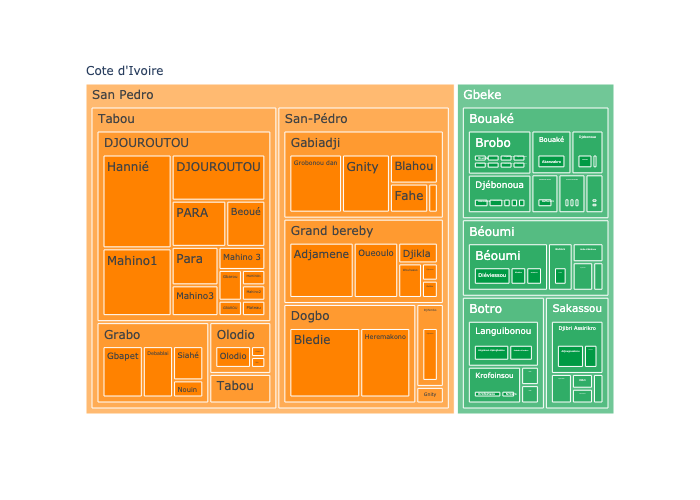

Values plotted in this chart, from the file beside it:
, Level 4 Government, Count, Level 3 Government, Level 2 Government, Level 1 Government
0, Hannié, 18, DJOUROUTOU, Tabou, San Pedro
1, Bledie, 17, Dogbo, San-Pédro, San Pedro
2, Adjamene, 13, Grand bereby, San-Pédro, San Pedro
3, Mahino1, 13, DJOUROUTOU, Tabou, San Pedro
4, Heremakono, 12, Dogbo, San-Pédro, San Pedro
5, DJOUROUTOU, 12, DJOUROUTOU, Tabou, San Pedro
6, Grobonou dan, 11, Gabiadji, San-Pédro, San Pedro
7, Gnity, 10, Gabiadji, San-Pédro, San Pedro
8, Oueoulo, 9, Grand bereby, San-Pédro, San Pedro
9, Gbapet, 8, Grabo, Tabou, San Pedro
10, PARA, 7, DJOUROUTOU, Tabou, San Pedro
11, Diéviessou, 7, Béoumi, Béoumi, Gbeke
12, Adjougouansou, 6, Djibri Assirikro, Sakassou, Gbeke
13, Debablai, 6, Grabo, Tabou, San Pedro
14, Angokoun-Kpangbassou, 6, Languibonou, Botro, Gbeke
15, Akanzakro, 5, Bouaké, Bouaké, Gbeke
16, Djihimbo, 5, Djihimbo, San-Pédro, San Pedro
17, Olodio, 5, Olodio, Tabou, San Pedro
18, Blahou, 5, Gabiadji, San-Pédro, San Pedro
19, Beoué, 5, DJOUROUTOU, Tabou, San Pedro
20, Para, 5, DJOUROUTOU, Tabou, San Pedro
21, Andokro-Kouakou, 4, Languibonou, Botro, Gbeke
22, Krofoinsou, 4, Krofoinsou, Botro, Gbeke
23, N?dakro, 4, Bodokro, Béoumi, Gbeke
24, Mahino3, 4, DJOUROUTOU, Tabou, San Pedro
25, Siahé, 4, Grabo, Tabou, San Pedro
26, Fahe, 4, Gabiadji, San-Pédro, San Pedro
27, Raffierkro, 3, COMMUNE DE Bouake, Bouaké, Gbeke
28, Lokassou, 3, Djebonoua, Bouaké, Gbeke
29, Sola-Bonikro, 3, Djibri Assirikro, Sakassou, Gbeke
30, Afotobo, 3, Béoumi, Béoumi, Gbeke
31, Djikla, 3, Grand bereby, San-Pédro, San Pedro
32, Akadiafoué, 3, Béoumi, Béoumi, Gbeke
33, Wouhasso, 3, Grand bereby, San-Pédro, San Pedro
34, Mahino 3, 3, DJOUROUTOU, Tabou, San Pedro
35, Assouakro, 2, Djébonoua, Bouaké, Gbeke
36, Mané, 2, Tabou, Tabou, San Pedro
37, Mandanou, 2, Ando-Kékrénou, Béoumi, Gbeke
38, Plibo, 2, N?guessankro, Béoumi, Gbeke
39, Gbarou, 2, DJOUROUTOU, Tabou, San Pedro
40, Sran-Belakro, 2, Ayaou-Sran, Sakassou, Gbeke
41, N?zikro, 2, Krofoinsou, Botro, Gbeke
42, Lokassou (Bassin de Assengou), 2, Djébonoua, Bouaké, Gbeke
43, Nouin, 2, Grabo, Tabou, San Pedro
44, Abouzè-kouadiokro, 1, Lolobo, Béoumi, Gbeke
45, Fahris_Oko, 1, Commune de Bouaké, Bouaké, Gbeke
46, Fahris_Oko(Bassin de Kahankro), 1, Commune de Bouake, Bouaké, Gbeke
47, Bounda, 1, Brobo, Bouaké, Gbeke
48, Takassou(Bassin de Saminikro), 1, Brobo, Botro, Gbeke
49, Klodio, 1, Olodio, Tabou, San Pedro
50, Mahino2, 1, DJOUROUTOU, Tabou, San Pedro
51, GBAROU, 1, DJOUROUTOU, Tabou, San Pedro
52, Gbangbokro, 1, Gnity, San-Pédro, San Pedro
53, Koblékro(Kongonibo), 1, Commune de Bouaké, Bouaké, Gbeke
54, Touih, 1, Gabiadji, San-Pédro, San Pedro
55, Djourou, 1, Grand bereby, San-Pédro, San Pedro
56, Oulibio, 1, Grand bereby, San-Pédro, San Pedro
57, Akété, 1, Sakassou, Sakassou, Gbeke
58, Belle-Ahoukro (Akanzakro), 1, Dibri, Sakassou, Gbeke
59, Assengou, 1, Djebonoua, Bouaké, Gbeke
... 19 more rows
